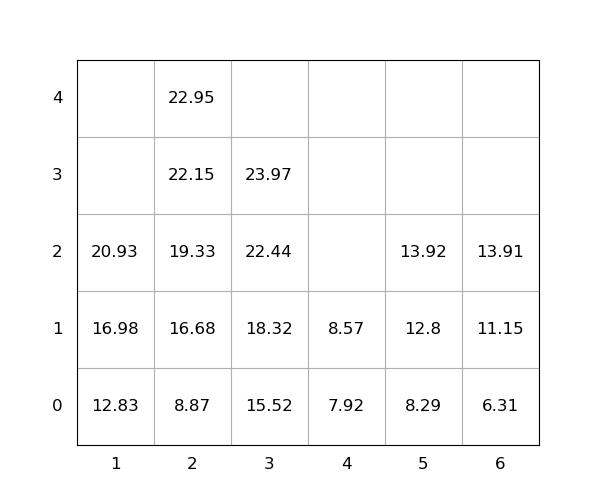

Data behind this chart, as committed beside it:
idx, loc_x, loc_y, loc_z, weight, group, score, seq, reloc, size(ft)
1, 1, 0, 0, 12.83, 0, 12.83, 0, 0, 20
2, 3, 0, 0, 15.52, 0, 15.52, 0, 0, 20
3, 4, 0, 0, 7.92, 0, 7.92, 0, 0, 20
4, 2, 0, 0, 8.87, 0, 8.87, 0, 0, 20
5, 2, 0, 1, 16.68, 0, 16.68, 0, 0, 20
6, 2, 0, 2, 19.33, 0, 19.33, 1, 0, 20
7, 2, 0, 3, 22.15, 0, 22.15, 2, 0, 20
8, 3, 0, 1, 18.32, 0, 18.32, 3, 0, 20
9, 1, 0, 1, 16.98, 0, 16.98, 4, 0, 20
10, 2, 0, 4, 22.95, 0, 22.95, 5, 0, 20
11, 3, 0, 2, 22.44, 0, 22.44, 6, 0, 20
12, 5, 0, 0, 8.29, 0, 8.29, 7, 0, 20
13, 1, 0, 2, 20.93, 0, 20.93, 8, 0, 20
14, 5, 0, 1, 12.8, 0, 12.8, 9, 0, 20
15, 3, 0, 3, 23.97, 0, 23.97, 10, 0, 20
16, 5, 0, 2, 13.92, 0, 13.92, 11, 0, 20
17, 6, 0, 0, 6.31, 0, 6.31, 12, 0, 20
18, 6, 0, 1, 11.15, 0, 11.15, 13, 0, 20
19, 4, 0, 1, 8.57, 0, 8.57, 14, 0, 20
20, 6, 0, 2, 13.91, 0, 13.91, 15, 0, 20
